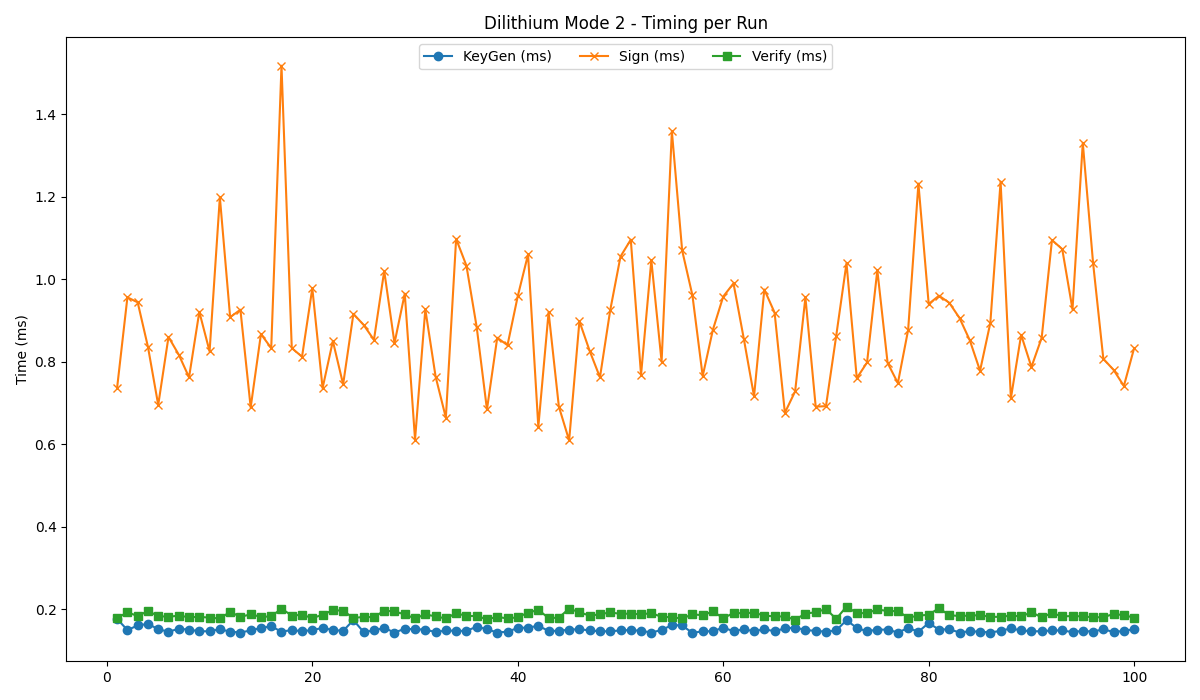

The file beside this chart, header and first rows:
timestamp, mode, keygen, sign, verify
2025-07-14 15:21:47, 2, 0.176, 0.737, 0.178
2025-07-14 15:21:48, 2, 0.149, 0.956, 0.192
2025-07-14 15:21:50, 2, 0.160, 0.944, 0.183
2025-07-14 15:21:52, 2, 0.164, 0.836, 0.195
2025-07-14 15:21:53, 2, 0.151, 0.695, 0.183
2025-07-14 15:21:54, 2, 0.145, 0.860, 0.181
2025-07-14 15:21:56, 2, 0.152, 0.817, 0.184
2025-07-14 15:21:57, 2, 0.150, 0.762, 0.180
2025-07-14 15:21:58, 2, 0.146, 0.921, 0.181
2025-07-14 15:22:00, 2, 0.146, 0.825, 0.179
2025-07-14 15:22:01, 2, 0.151, 1.199, 0.177
2025-07-14 15:22:03, 2, 0.145, 0.908, 0.193
2025-07-14 15:22:04, 2, 0.143, 0.926, 0.181
2025-07-14 15:22:05, 2, 0.148, 0.689, 0.187
2025-07-14 15:22:07, 2, 0.154, 0.867, 0.181
2025-07-14 15:22:08, 2, 0.158, 0.833, 0.182
2025-07-14 15:22:09, 2, 0.145, 1.518, 0.201
2025-07-14 15:22:11, 2, 0.149, 0.833, 0.184
2025-07-14 15:22:12, 2, 0.146, 0.812, 0.186
2025-07-14 15:22:14, 2, 0.149, 0.978, 0.178
2025-07-14 15:22:15, 2, 0.154, 0.736, 0.186
2025-07-14 15:22:16, 2, 0.149, 0.850, 0.197
2025-07-14 15:22:18, 2, 0.147, 0.745, 0.196
2025-07-14 15:22:19, 2, 0.173, 0.916, 0.178
2025-07-14 15:22:20, 2, 0.144, 0.889, 0.181
2025-07-14 15:22:22, 2, 0.148, 0.853, 0.180
2025-07-14 15:22:23, 2, 0.154, 1.020, 0.196
2025-07-14 15:22:25, 2, 0.143, 0.845, 0.194
2025-07-14 15:22:26, 2, 0.152, 0.965, 0.187
2025-07-14 15:22:27, 2, 0.151, 0.611, 0.177
2025-07-14 15:22:29, 2, 0.150, 0.927, 0.187
2025-07-14 15:22:30, 2, 0.144, 0.764, 0.182
2025-07-14 15:22:31, 2, 0.148, 0.664, 0.177
2025-07-14 15:22:33, 2, 0.147, 1.098, 0.190
2025-07-14 15:22:34, 2, 0.147, 1.033, 0.183
2025-07-14 15:22:36, 2, 0.157, 0.884, 0.183
2025-07-14 15:22:37, 2, 0.151, 0.684, 0.175
2025-07-14 15:22:38, 2, 0.143, 0.858, 0.181
2025-07-14 15:22:40, 2, 0.145, 0.840, 0.177
2025-07-14 15:22:41, 2, 0.154, 0.959, 0.180
2025-07-14 15:22:43, 2, 0.155, 1.060, 0.191
2025-07-14 15:22:44, 2, 0.159, 0.642, 0.198
2025-07-14 15:22:45, 2, 0.147, 0.920, 0.178
2025-07-14 15:22:47, 2, 0.147, 0.691, 0.179
2025-07-14 15:22:48, 2, 0.150, 0.609, 0.201
2025-07-14 15:22:49, 2, 0.151, 0.898, 0.192
2025-07-14 15:22:51, 2, 0.148, 0.826, 0.184
2025-07-14 15:22:52, 2, 0.146, 0.762, 0.187
2025-07-14 15:22:53, 2, 0.146, 0.925, 0.192
2025-07-14 15:22:55, 2, 0.148, 1.055, 0.188
2025-07-14 15:22:56, 2, 0.149, 1.096, 0.189
2025-07-14 15:22:58, 2, 0.147, 0.768, 0.187
2025-07-14 15:22:59, 2, 0.143, 1.046, 0.190
2025-07-14 15:23:00, 2, 0.149, 0.800, 0.181
2025-07-14 15:23:02, 2, 0.161, 1.359, 0.180
2025-07-14 15:23:03, 2, 0.160, 1.070, 0.177
2025-07-14 15:23:04, 2, 0.142, 0.961, 0.187
2025-07-14 15:23:06, 2, 0.146, 0.765, 0.185
2025-07-14 15:23:07, 2, 0.146, 0.878, 0.194
2025-07-14 15:23:09, 2, 0.155, 0.958, 0.178
... 40 more rows
